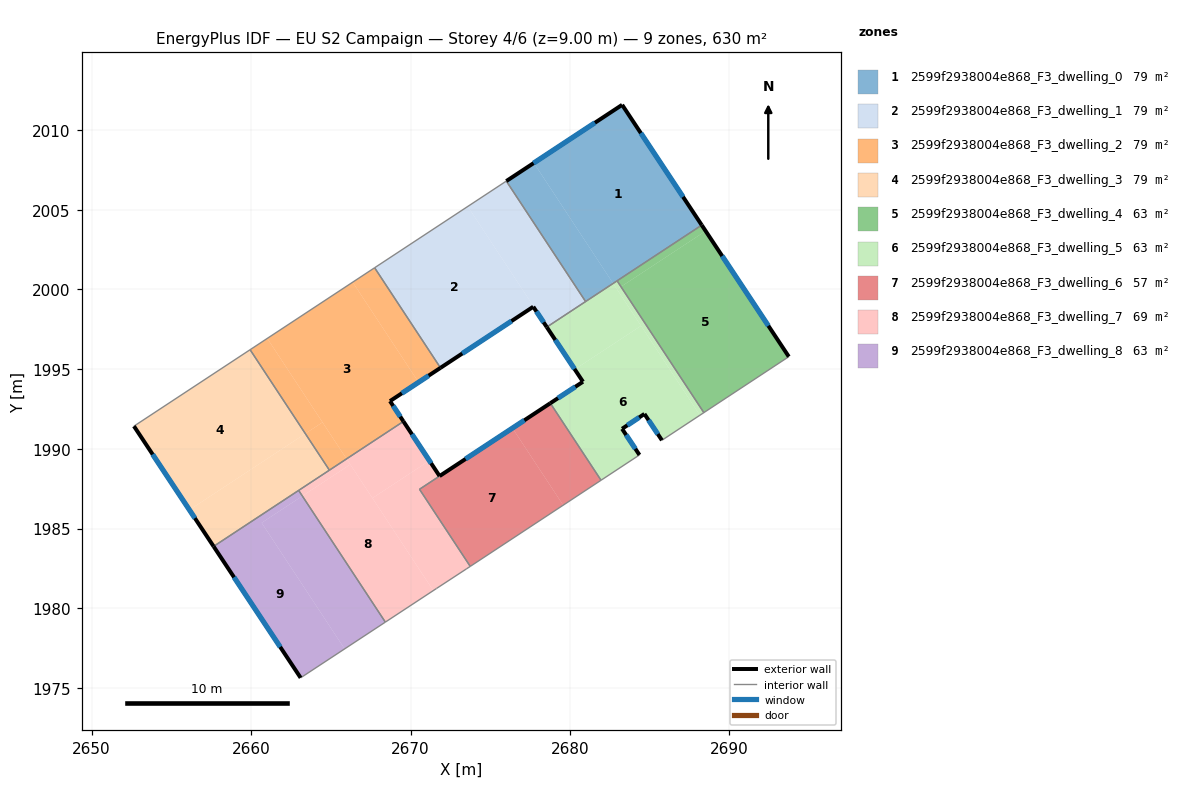
=== STOREY PLAN SPEC (per zone: floor XY polygon, exterior-wall plan segments, windows/doors) ===
zone 1: 2599f2938004e868_F3_dwelling_0  (78.7 m²)
  floor: (2683.27, 2011.58) (2688.26, 2004.04) (2682.71, 2000.38) (2677.73, 2007.93)
  floor: (2677.73, 2007.93) (2682.71, 2000.38) (2680.98, 1999.24) (2676.01, 2006.80)
  exterior wall: (2683.27, 2011.58) – (2676.01, 2006.80)  [8.7 m]
    window: (2681.56, 2010.46) – (2677.71, 2007.92)  [7.3 m²]
  exterior wall: (2688.26, 2004.04) – (2683.27, 2011.58)  [9.0 m]
    window: (2687.09, 2005.81) – (2684.44, 2009.81)  [7.6 m²]
  interior walls: 3
zone 2: 2599f2938004e868_F3_dwelling_1  (78.7 m²)
  floor: (2673.59, 2005.21) (2678.56, 1997.65) (2678.54, 1997.64) (2677.70, 1998.92) (2671.88, 1995.08) (2667.75, 2001.36)
  floor: (2676.01, 2006.80) (2680.98, 1999.24) (2678.56, 1997.65) (2673.59, 2005.21)
  exterior wall: (2677.70, 1998.92) – (2678.54, 1997.64)  [1.5 m]
    window: (2677.90, 1998.62) – (2678.35, 1997.94)  [1.3 m²]
  exterior wall: (2671.88, 1995.08) – (2677.70, 1998.92)  [7.0 m]
    window: (2673.25, 1995.98) – (2676.33, 1998.02)  [5.9 m²]
  interior walls: 4
zone 3: 2599f2938004e868_F3_dwelling_2  (78.7 m²)
  floor: (2666.37, 2000.46) (2670.50, 1994.18) (2668.71, 1993.00) (2669.56, 1991.72) (2665.99, 1989.38) (2661.02, 1996.93)
  floor: (2667.75, 2001.36) (2671.88, 1995.08) (2670.50, 1994.18) (2666.37, 2000.46)
  floor: (2661.02, 1996.93) (2664.48, 1991.67) (2663.40, 1990.96) (2659.94, 1996.22)
  floor: (2664.48, 1991.67) (2665.99, 1989.38) (2664.91, 1988.67) (2663.40, 1990.96)
  exterior wall: (2669.56, 1991.72) – (2668.71, 1993.00)  [1.5 m]
    window: (2669.36, 1992.02) – (2668.91, 1992.70)  [1.3 m²]
  exterior wall: (2668.71, 1993.00) – (2671.88, 1995.08)  [3.8 m]
    window: (2669.46, 1993.49) – (2671.14, 1994.60)  [3.2 m²]
  interior walls: 4
zone 4: 2599f2938004e868_F3_dwelling_3  (78.7 m²)
  floor: (2659.94, 1996.22) (2663.40, 1990.96) (2656.13, 1986.18) (2652.66, 1991.43)
  floor: (2663.40, 1990.96) (2664.91, 1988.67) (2657.65, 1983.89) (2656.13, 1986.18)
  exterior wall: (2652.66, 1991.43) – (2657.65, 1983.89)  [9.0 m]
    window: (2653.83, 1989.66) – (2656.48, 1985.66)  [7.6 m²]
  interior walls: 4
zone 5: 2599f2938004e868_F3_dwelling_4  (63.0 m²)
  floor: (2688.51, 2003.67) (2693.72, 1995.79) (2688.40, 1992.28) (2683.20, 2000.17)
  floor: (2688.26, 2004.04) (2688.51, 2003.67) (2683.20, 2000.17) (2682.95, 2000.54)
  exterior wall: (2693.72, 1995.79) – (2688.26, 2004.04)  [9.9 m]
    window: (2692.44, 1997.72) – (2689.54, 2002.10)  [8.3 m²]
  interior walls: 3
zone 6: 2599f2938004e868_F3_dwelling_5  (63.0 m²)
  floor: (2684.46, 1997.72) (2688.15, 1992.11) (2685.77, 1990.54) (2684.67, 1992.20) (2683.27, 1991.26) (2684.36, 1989.62) (2681.95, 1988.04) (2678.77, 1992.87) (2680.81, 1994.21) (2680.30, 1994.99)
  floor: (2683.20, 2000.17) (2688.40, 1992.28) (2688.15, 1992.11) (2682.95, 2000.01)
  floor: (2678.56, 1997.65) (2679.95, 1995.54) (2679.94, 1995.53) (2678.54, 1997.64)
  floor: (2682.71, 2000.38) (2684.46, 1997.72) (2680.30, 1994.99) (2680.22, 1995.11) (2679.94, 1995.53) (2679.95, 1995.54) (2678.56, 1997.65)
  floor: (2682.95, 2000.54) (2683.20, 2000.17) (2682.95, 2000.01) (2682.71, 2000.38)
  exterior wall: (2680.81, 1994.21) – (2678.77, 1992.87)  [2.4 m]
    window: (2680.33, 1993.90) – (2679.25, 1993.18)  [2.1 m²]
  exterior wall: (2678.54, 1997.64) – (2680.81, 1994.21)  [4.1 m]
    window: (2679.08, 1996.84) – (2680.28, 1995.02)  [3.5 m²]
  exterior wall: (2684.67, 1992.20) – (2685.77, 1990.54)  [2.0 m]
    window: (2684.93, 1991.81) – (2685.51, 1990.93)  [1.7 m²]
  exterior wall: (2683.27, 1991.26) – (2684.67, 1992.20)  [1.7 m]
    window: (2683.60, 1991.48) – (2684.34, 1991.98)  [1.4 m²]
  exterior wall: (2684.36, 1989.62) – (2683.27, 1991.26)  [2.0 m]
    window: (2684.10, 1990.01) – (2683.52, 1990.88)  [1.7 m²]
  interior walls: 6
zone 7: 2599f2938004e868_F3_dwelling_6  (56.8 m²)
  floor: (2676.39, 1991.30) (2679.57, 1986.47) (2673.74, 1982.63) (2670.56, 1987.47)
  floor: (2678.77, 1992.87) (2681.95, 1988.04) (2679.61, 1986.50) (2679.57, 1986.47) (2676.39, 1991.30) (2676.43, 1991.33)
  exterior wall: (2678.77, 1992.87) – (2671.82, 1988.30)  [8.3 m]
    window: (2677.14, 1991.79) – (2673.45, 1989.37)  [7.0 m²]
  interior walls: 4
zone 8: 2599f2938004e868_F3_dwelling_7  (69.2 m²)
  floor: (2666.22, 1989.03) (2671.43, 1981.12) (2668.42, 1979.14) (2663.22, 1987.05)
  floor: (2669.56, 1991.72) (2671.18, 1989.27) (2667.61, 1986.92) (2665.99, 1989.38)
  floor: (2671.82, 1988.30) (2670.56, 1987.47) (2673.74, 1982.63) (2673.50, 1982.47) (2671.63, 1981.25) (2671.43, 1981.12) (2667.61, 1986.92) (2671.18, 1989.27)
  floor: (2665.99, 1989.38) (2666.22, 1989.02) (2663.22, 1987.05) (2662.98, 1987.40)
  exterior wall: (2671.82, 1988.30) – (2669.56, 1991.72)  [4.1 m]
    window: (2671.29, 1989.10) – (2670.09, 1990.92)  [3.5 m²]
  interior walls: 8
zone 9: 2599f2938004e868_F3_dwelling_8  (63.0 m²)
  floor: (2663.22, 1987.05) (2660.66, 1985.37) (2665.87, 1977.46) (2663.11, 1975.65) (2657.65, 1983.89) (2662.98, 1987.40)
  floor: (2663.22, 1987.05) (2668.42, 1979.14) (2665.87, 1977.46) (2660.66, 1985.37)
  exterior wall: (2657.65, 1983.89) – (2663.11, 1975.65)  [9.9 m]
    window: (2658.93, 1981.95) – (2661.83, 1977.58)  [8.3 m²]
  interior walls: 3

=== DERIVED (storey summary) ===
Building: EU S2 Campaign
Storey: 4 of 6  (floor level z = 9.00 m)
Storey gross floor area: 630.0 m²
Zones on this storey: 9
  - 2599f2938004e868_F3_dwelling_0: floor 78.7 m²; exterior wall 17.7 m (53.2 m²); 2 window(s) 15.0 m²; WWR 28.1%
  - 2599f2938004e868_F3_dwelling_1: floor 78.7 m²; exterior wall 8.5 m (25.5 m²); 2 window(s) 7.2 m²; WWR 28.1%
  - 2599f2938004e868_F3_dwelling_2: floor 78.7 m²; exterior wall 5.3 m (16.0 m²); 2 window(s) 4.5 m²; WWR 28.1%
  - 2599f2938004e868_F3_dwelling_3: floor 78.7 m²; exterior wall 9.0 m (27.1 m²); 1 window(s) 7.6 m²; WWR 28.1%
  - 2599f2938004e868_F3_dwelling_4: floor 63.0 m²; exterior wall 9.9 m (29.7 m²); 1 window(s) 8.3 m²; WWR 28.1%
  - 2599f2938004e868_F3_dwelling_5: floor 63.0 m²; exterior wall 12.2 m (36.6 m²); 5 window(s) 10.3 m²; WWR 28.1%
  - 2599f2938004e868_F3_dwelling_6: floor 56.8 m²; exterior wall 8.3 m (24.9 m²); 1 window(s) 7.0 m²; WWR 28.1%
  - 2599f2938004e868_F3_dwelling_7: floor 69.2 m²; exterior wall 4.1 m (12.3 m²); 1 window(s) 3.5 m²; WWR 28.1%
  - 2599f2938004e868_F3_dwelling_8: floor 63.0 m²; exterior wall 9.9 m (29.7 m²); 1 window(s) 8.3 m²; WWR 28.1%
Zone adjacency (shared interzone walls):
  - 2599f2938004e868_F3_dwelling_0 ↔ 2599f2938004e868_F3_dwelling_1
  - 2599f2938004e868_F3_dwelling_0 ↔ 2599f2938004e868_F3_dwelling_4
  - 2599f2938004e868_F3_dwelling_0 ↔ 2599f2938004e868_F3_dwelling_5
  - 2599f2938004e868_F3_dwelling_1 ↔ 2599f2938004e868_F3_dwelling_2
  - 2599f2938004e868_F3_dwelling_1 ↔ 2599f2938004e868_F3_dwelling_5
  - 2599f2938004e868_F3_dwelling_2 ↔ 2599f2938004e868_F3_dwelling_3
  - 2599f2938004e868_F3_dwelling_2 ↔ 2599f2938004e868_F3_dwelling_7
  - 2599f2938004e868_F3_dwelling_3 ↔ 2599f2938004e868_F3_dwelling_7
  - 2599f2938004e868_F3_dwelling_3 ↔ 2599f2938004e868_F3_dwelling_8
  - 2599f2938004e868_F3_dwelling_4 ↔ 2599f2938004e868_F3_dwelling_5
  - 2599f2938004e868_F3_dwelling_5 ↔ 2599f2938004e868_F3_dwelling_6
  - 2599f2938004e868_F3_dwelling_6 ↔ 2599f2938004e868_F3_dwelling_7
  - 2599f2938004e868_F3_dwelling_7 ↔ 2599f2938004e868_F3_dwelling_8